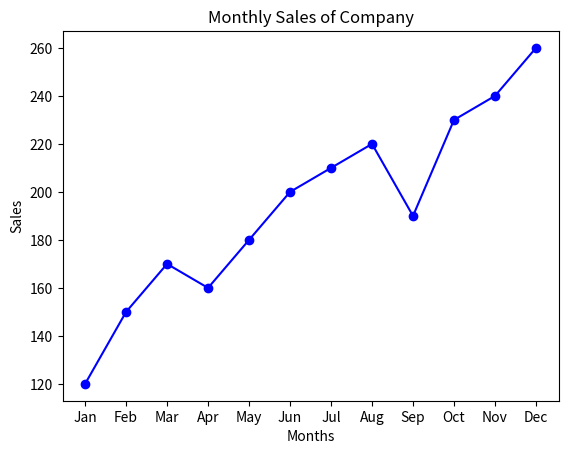

This figure's Python source:
#QUE-1 Create a Line Chart to display the monthly sales of a company for 12 months.

import matplotlib.pyplot as plt

months = ["Jan","Feb","Mar","Apr","May","Jun","Jul","Aug","Sep","Oct","Nov","Dec"]
sales = [120,150,170,160,180,200,210,220,190,230,240,260]

plt.plot(months, sales, marker='o', color='blue')

plt.title("Monthly Sales of Company")
plt.xlabel("Months")
plt.ylabel("Sales")

plt.show()
